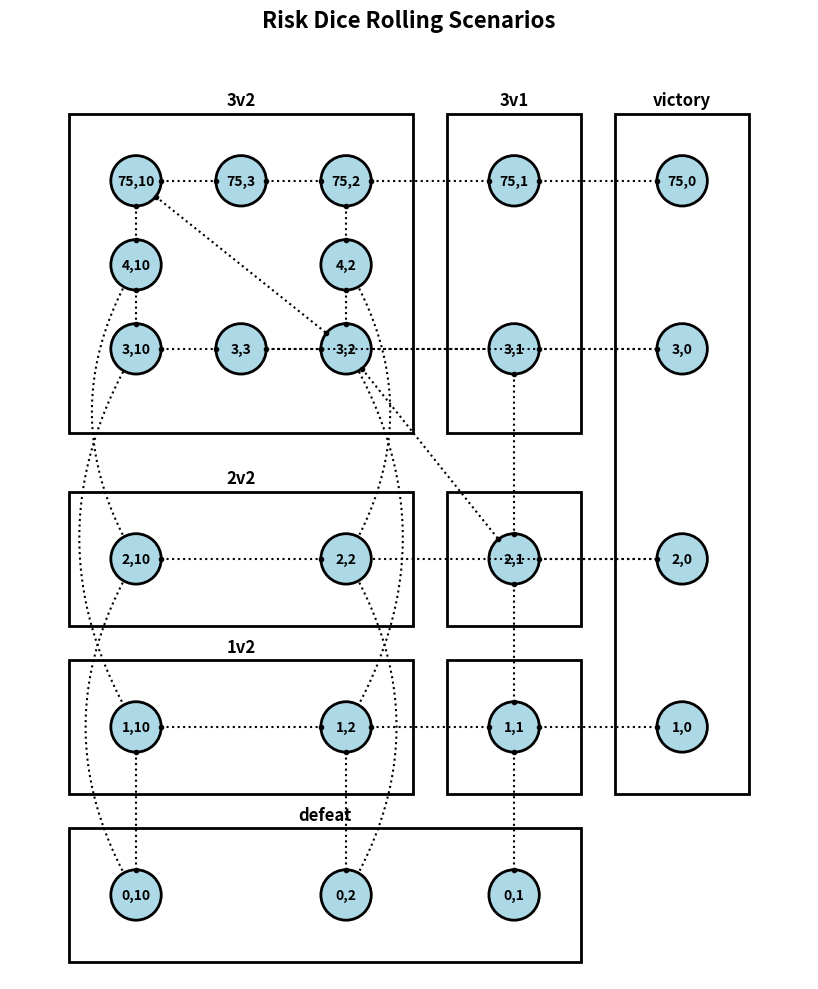

Python code for this plot:
from matplotlib import pyplot, patches
import numpy as np

figure, axes = pyplot.subplots(figsize=(14, 10))

# Circle positions: {label: (x, y)}
circles = {
	'75,10': (1, 9.5), '75,2': (3.5, 9.5), '75,3': (2.25, 9.5), '3,10': (1, 7.5), '3,2': (3.5, 7.5), '3,3': (2.25, 7.5),
	'4,10': (1, 8.5), '4,2': (3.5, 8.5),
	'2,10': (1, 5), '2,2': (3.5, 5),
	'1,10': (1, 3), '1,2': (3.5, 3),
	'75,1': (5.5, 9.5), '3,1': (5.5, 7.5),
	'2,1': (5.5, 5),
	'1,1': (5.5, 3),
	'0,10': (1, 1), '0,1': (5.5, 1), '0,2': (3.5, 1),
	'75,0': (7.5, 9.5), '1,0': (7.5, 3), '2,0': (7.5, 5), '3,0': (7.5, 7.5)
}

radius = 0.3

# Draw circles
for label, (x, y) in circles.items():
	circle = patches.Circle((x, y), radius, color='lightblue', ec='black', linewidth=2)
	axes.add_patch(circle)
	axes.text(x, y, label, ha='center', va='center', fontsize=10, weight='bold')

# Boxes: {label: (x, y, width, height)}
boxes = {
	'3v2': (0.2, 6.5, 4.1, 3.8),
	'2v2': (0.2, 4.2, 4.1, 1.6),
	'1v2': (0.2, 2.2, 4.1, 1.6),
	'3v1': (4.7, 6.5, 1.6, 3.8),
	'': (4.7, 4.2, 1.6, 1.6),
	' ': (4.7, 2.2, 1.6, 1.6),
	'defeat': (0.2, 0.2, 6.1, 1.6),
	'victory': (6.7, 2.2, 1.6, 8.1)
}

# Draw boxes
for label, (x, y, w, h) in boxes.items():
	rectangle = patches.Rectangle((x, y), w, h, linewidth=2, edgecolor='black', facecolor='none')
	axes.add_patch(rectangle)
	if label and label not in ['', ' ']:
		axes.text(x + w/2, y + h + 0.05, label, ha='center', va='bottom', fontsize=12, weight='bold')

# Helper function to get edge points
def get_edge_points(start, end):
	x1, y1 = circles[start]
	x2, y2 = circles[end]
	dx = x2 - x1
	dy = y2 - y1
	dist = np.sqrt(dx**2 + dy**2)
	if dist == 0:
		return x1, y1, x2, y2
	dx_norm = dx / dist
	dy_norm = dy / dist
	x1_edge = x1 + radius * dx_norm
	y1_edge = y1 + radius * dy_norm
	x2_edge = x2 - radius * dx_norm
	y2_edge = y2 - radius * dy_norm
	return x1_edge, y1_edge, x2_edge, y2_edge

# Straight connections with dots
connections = [
	# 3v2 box connections (reconnected)
	('75,10', '4,10'), ('4,10', '3,10'), ('3,10', '3,3'), ('3,3', '3,2'),
	('75,10', '75,3'), ('75,3', '75,2'), ('75,2', '4,2'), ('4,2', '3,2'),
	('75,10', '3,2'), ('3,2', '2,1'),

	# 2v2 box
	('2,10', '2,2'),

	# 1v2 box
	('1,10', '1,2'),

	# New connections
	('75,2', '75,1'), ('75,1', '75,0'),
	('3,1', '3,0'), ('3,1', '2,1'),
	('2,1', '1,1'), ('2,1', '2,0'),
	('1,1', '0,1'), ('1,1', '1,0'),
	('1,10', '0,10'), ('1,2', '0,2'), ('1,2', '1,1')
]

for start, end in connections:
	x1, y1, x2, y2 = get_edge_points(start, end)
	axes.plot([x1, x2], [y1, y2], 'k:', linewidth=1.5, marker='o', markersize=3)

# Curved connections
def draw_curve(start, end, axes, direction='auto'):
	x1, y1 = circles[start]
	x2, y2 = circles[end]

	# Create a curved path
	t = np.linspace(0, 1, 100)
	mid_x = (x1 + x2) / 2
	mid_y = (y1 + y2) / 2

	# Add curvature perpendicular to the line
	dx = x2 - x1
	dy = y2 - y1
	
	# Adjust direction based on parameter
	match direction:
		case 'left':
			perp_x = dy * 0.3
			perp_y = -dx * 0.3
		case 'right':
			perp_x = -dy * 0.3
			perp_y = dx * 0.3
		case 'up':
			perp_x = -dx * 0.3
			perp_y = -dy * 0.3
		case 'down':
			perp_x = dx * 0.3
			perp_y = dy * 0.3
		case _:  # 'auto' or any other value
			perp_x = -dy * 0.3
			perp_y = dx * 0.3
	
	x_curve = (1-t)**2 * x1 + 2*(1-t)*t * (mid_x + perp_x) + t**2 * x2
	y_curve = (1-t)**2 * y1 + 2*(1-t)*t * (mid_y + perp_y) + t**2 * y2

	# Trim to edges
	dist_start = np.sqrt((x_curve - x1)**2 + (y_curve - y1)**2)
	dist_end = np.sqrt((x_curve - x2)**2 + (y_curve - y2)**2)
	mask = (dist_start >= radius) & (dist_end >= radius)
	axes.plot(x_curve[mask], y_curve[mask], 'k:', linewidth=1.5)

curved_connections = [
	('4,10', '2,10', 'left'),
	('3,10', '1,10', 'left'),
	('4,2', '2,2', 'right'),
	('3,2', '1,2', 'right'),
	('3,3', '3,1', 'down'),
	('3,2', '3,0', 'down'),
	('2,2', '2,0', 'up'),
	('2,2', '0,2', 'right'),
	('2,10', '0,10', 'left'),
]

for conn in curved_connections:
	if len(conn) == 3:
		draw_curve(conn[0], conn[1], axes, conn[2])
	else:
		draw_curve(conn[0], conn[1], axes)

axes.set_xlim(-0.5, 9)
axes.set_ylim(0, 11)
axes.set_aspect('equal')
axes.axis('off')
pyplot.title('Risk Dice Rolling Scenarios', fontsize=16, weight='bold', pad=20)
pyplot.tight_layout()
pyplot.show()
